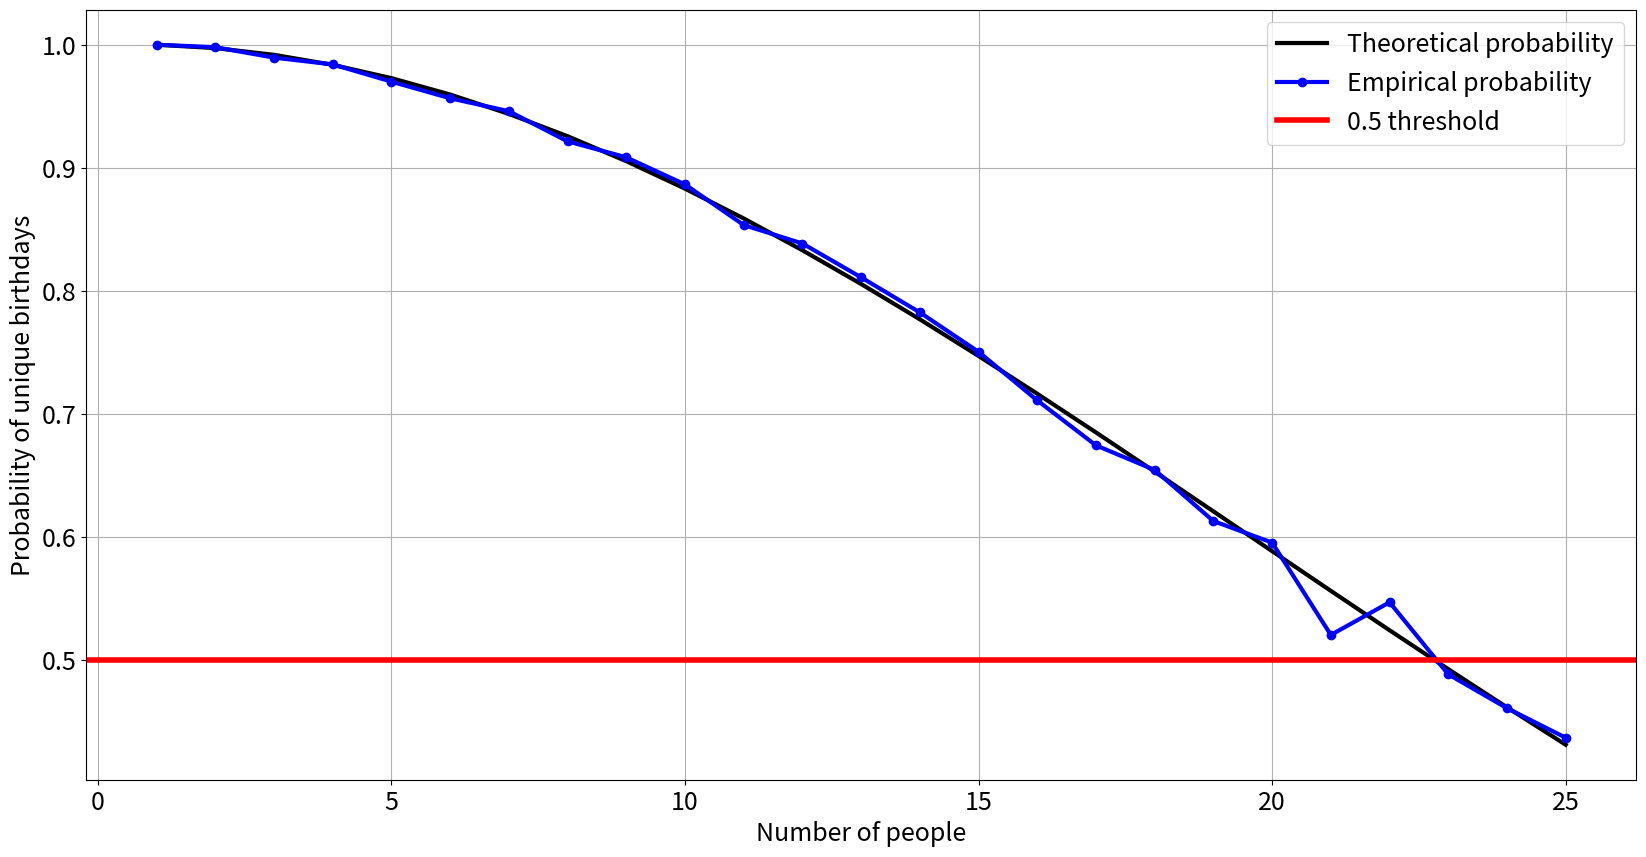

Here is the Python script that generated this plot:
#!/usr/bin/env python3
# -*- coding: utf-8 -*-

import pandas as pd 
import numpy as np

import math
import random
import itertools

import matplotlib.pyplot as plt

# range of number of people
PEOPLE = np.arange(1, 26)

# days in year
DAYS = 365    


def prob_unique_birthdays(num_people):
    """return the probability that all birthdays are unique, among a given
    number of people w/ uniformly-distributed birthdays.

    Arguments:
        num_people {int} -- number of people
    """

    return (np.arange(DAYS, DAYS - num_people, -1) / DAYS).prod()

def sample_unique_birthdays(num_people):
    """select a sample of people w/ uniformly-distributed birthdays, and
    returns True if all birthdays are unique (or False otherwise).

    Arguments:
        num_people {int} -- number of people
    """
    bdays = np.random.randint(0, DAYS, size=num_people)
    unique_bdays = np.unique(bdays)

    return len(bdays) == len(unique_bdays)


def plot_probs(iterations):
    """Plots a comparison of the probability of a group of people all having
    unique birthdays, btw the theoretical and empirical probabilities.

    Arguments:
        iterations {int} -- number of iterations to perform the plot
    """

    sample_prob = []    # empirical prob of unique-birthday sample
    prob = []           # theoretical prob of unique-birthday sample

    # computedata points to plot
    np.random.seed(1)
    for num_people in PEOPLE:
        unique_count = sum(sample_unique_birthdays(num_people) 
            for i in range(iterations))
        sample_prob.append(unique_count / iterations)
        prob.append(prob_unique_birthdays(num_people))

    # plot results
    plt.plot(PEOPLE, prob, 'k-', linewidth=3.0, label="Theoretical probability")
    plt.plot(PEOPLE, sample_prob, 'bo-', linewidth=3.0, label="Empirical probability")
    plt.gcf().set_size_inches(20, 10)
    plt.axhline(0.5, color="red", linewidth=4.0, label="0.5 threshold")
    plt.xlabel("Number of people", fontsize=18)
    plt.ylabel("Probability of unique birthdays", fontsize=18)
    plt.grid()
    plt.xticks(fontsize=18)
    plt.yticks(fontsize=18)
    plt.legend(fontsize=18)
    plt.show()

    return None


def main():

    # Birthday paradox
    plot_probs(2000)
    

    return None


if __name__ == "__main__":
    print("\nEntering Lecture 6 Conditional Probability Python code ...")

    main()

    print("\nEnd Lecture 6 Conditional Probability Python code ...\n")




